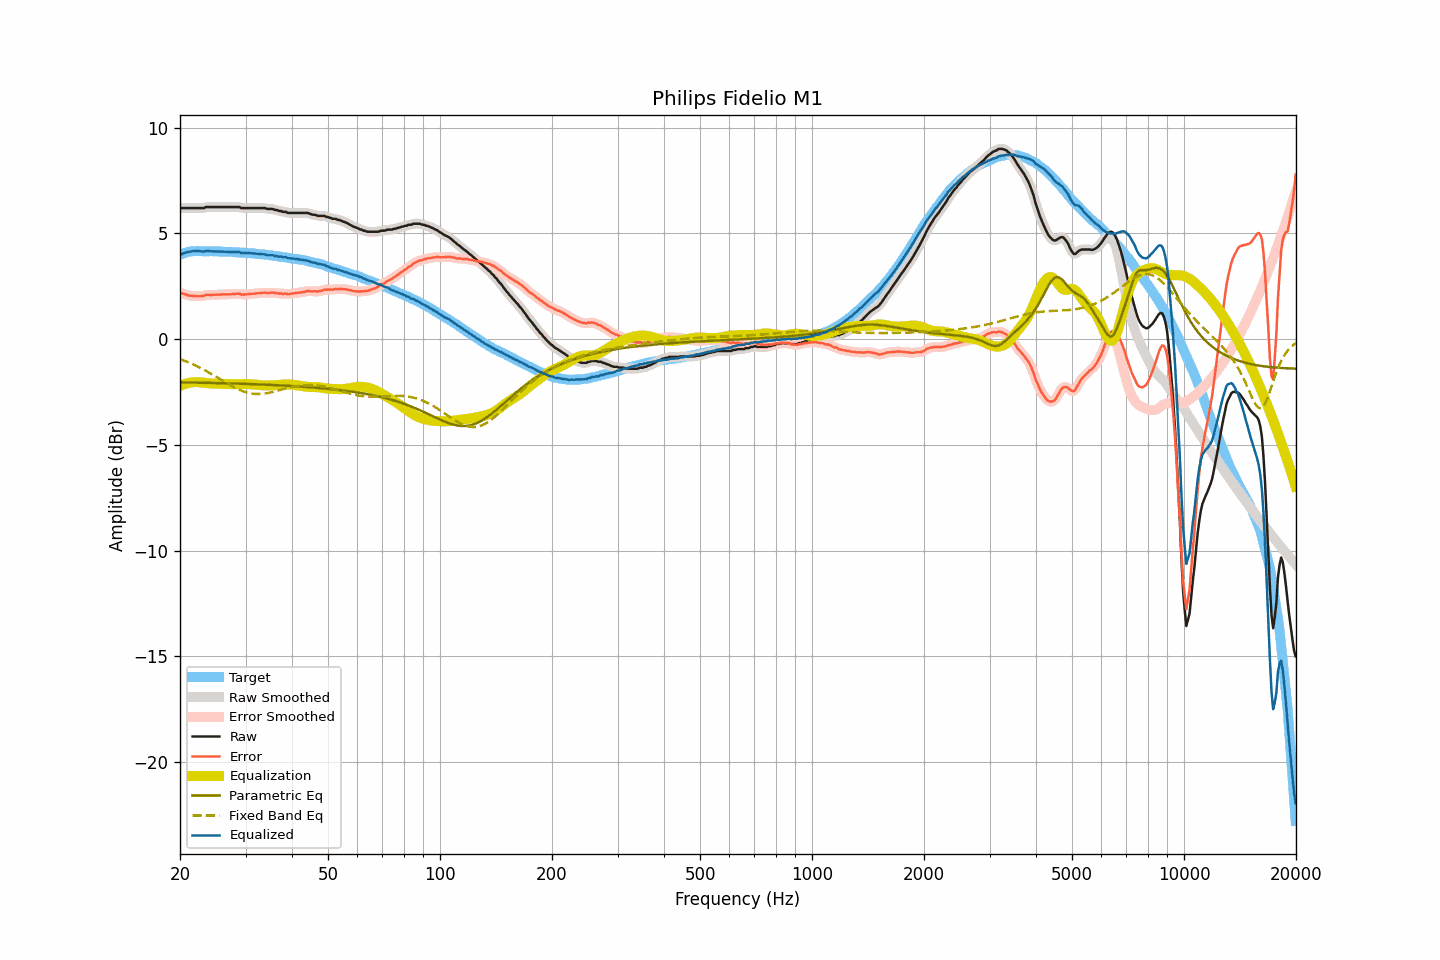

The data file committed next to this chart (first rows):
frequency, raw, smoothed, error, error_smoothed, equalization, parametric_eq, fixed_band_eq, equalized_raw, equalized_smoothed, target
20.00, 6.20, 6.20, 2.21, 2.21, -2.21, -2.04, -0.95, 3.99, 3.99, 3.99
20.20, 6.20, 6.20, 2.18, 2.18, -2.18, -2.05, -0.97, 4.02, 4.02, 4.02
20.40, 6.20, 6.20, 2.15, 2.15, -2.15, -2.05, -1.00, 4.05, 4.05, 4.05
20.61, 6.20, 6.20, 2.13, 2.12, -2.12, -2.05, -1.03, 4.08, 4.08, 4.07
20.81, 6.20, 6.20, 2.10, 2.10, -2.10, -2.05, -1.06, 4.10, 4.10, 4.10
21.02, 6.20, 6.20, 2.07, 2.08, -2.08, -2.05, -1.09, 4.12, 4.12, 4.13
21.23, 6.20, 6.20, 2.06, 2.06, -2.06, -2.05, -1.12, 4.14, 4.14, 4.14
21.44, 6.20, 6.20, 2.05, 2.05, -2.05, -2.05, -1.16, 4.15, 4.15, 4.15
21.66, 6.20, 6.20, 2.04, 2.04, -2.04, -2.05, -1.19, 4.16, 4.16, 4.16
21.87, 6.20, 6.20, 2.04, 2.04, -2.03, -2.06, -1.23, 4.17, 4.17, 4.16
22.09, 6.20, 6.20, 2.03, 2.03, -2.03, -2.06, -1.26, 4.17, 4.17, 4.17
22.31, 6.20, 6.20, 2.03, 2.03, -2.03, -2.06, -1.30, 4.17, 4.17, 4.17
22.54, 6.20, 6.20, 2.03, 2.03, -2.04, -2.06, -1.33, 4.16, 4.16, 4.17
22.76, 6.20, 6.20, 2.03, 2.03, -2.04, -2.06, -1.37, 4.16, 4.15, 4.17
22.99, 6.20, 6.20, 2.04, 2.04, -2.05, -2.06, -1.41, 4.15, 4.15, 4.16
23.22, 6.20, 6.22, 2.04, 2.06, -2.06, -2.06, -1.45, 4.14, 4.16, 4.16
23.45, 6.25, 6.23, 2.10, 2.08, -2.07, -2.07, -1.49, 4.18, 4.16, 4.15
23.69, 6.25, 6.25, 2.10, 2.09, -2.08, -2.07, -1.54, 4.17, 4.17, 4.15
23.92, 6.25, 6.25, 2.10, 2.10, -2.09, -2.07, -1.58, 4.16, 4.17, 4.15
24.16, 6.25, 6.25, 2.09, 2.09, -2.09, -2.07, -1.62, 4.16, 4.16, 4.16
24.40, 6.25, 6.25, 2.09, 2.09, -2.10, -2.07, -1.67, 4.15, 4.15, 4.16
24.65, 6.25, 6.25, 2.10, 2.10, -2.10, -2.07, -1.71, 4.15, 4.15, 4.15
24.89, 6.25, 6.25, 2.10, 2.10, -2.10, -2.08, -1.76, 4.15, 4.15, 4.15
25.14, 6.25, 6.25, 2.10, 2.10, -2.10, -2.08, -1.80, 4.15, 4.15, 4.15
25.39, 6.25, 6.25, 2.10, 2.10, -2.10, -2.08, -1.85, 4.15, 4.15, 4.15
25.65, 6.25, 6.25, 2.10, 2.11, -2.11, -2.08, -1.89, 4.14, 4.14, 4.15
25.91, 6.25, 6.25, 2.11, 2.11, -2.11, -2.08, -1.94, 4.14, 4.14, 4.14
26.16, 6.25, 6.25, 2.12, 2.12, -2.11, -2.09, -1.99, 4.14, 4.14, 4.13
26.43, 6.25, 6.25, 2.12, 2.12, -2.11, -2.09, -2.03, 4.14, 4.14, 4.13
26.69, 6.25, 6.25, 2.12, 2.12, -2.12, -2.09, -2.08, 4.13, 4.13, 4.13
26.96, 6.25, 6.25, 2.12, 2.12, -2.12, -2.09, -2.12, 4.13, 4.13, 4.13
27.23, 6.25, 6.25, 2.12, 2.12, -2.13, -2.09, -2.17, 4.12, 4.12, 4.13
27.50, 6.25, 6.25, 2.12, 2.12, -2.13, -2.10, -2.21, 4.12, 4.12, 4.13
27.77, 6.25, 6.25, 2.13, 2.13, -2.13, -2.10, -2.25, 4.12, 4.12, 4.12
28.05, 6.25, 6.25, 2.14, 2.14, -2.13, -2.10, -2.29, 4.12, 4.12, 4.11
28.33, 6.25, 6.25, 2.15, 2.15, -2.13, -2.10, -2.33, 4.12, 4.12, 4.10
28.62, 6.25, 6.25, 2.15, 2.15, -2.13, -2.11, -2.37, 4.12, 4.12, 4.10
28.90, 6.25, 6.23, 2.15, 2.14, -2.13, -2.11, -2.40, 4.12, 4.10, 4.10
29.19, 6.20, 6.22, 2.11, 2.12, -2.13, -2.11, -2.43, 4.07, 4.09, 4.09
29.48, 6.20, 6.20, 2.10, 2.11, -2.12, -2.11, -2.46, 4.08, 4.08, 4.10
29.78, 6.20, 6.20, 2.11, 2.11, -2.12, -2.12, -2.49, 4.08, 4.07, 4.09
30.08, 6.20, 6.20, 2.12, 2.12, -2.12, -2.12, -2.51, 4.08, 4.08, 4.08
30.38, 6.20, 6.20, 2.13, 2.13, -2.12, -2.12, -2.53, 4.08, 4.08, 4.07
30.68, 6.20, 6.20, 2.13, 2.13, -2.13, -2.12, -2.55, 4.07, 4.07, 4.07
30.99, 6.20, 6.20, 2.14, 2.14, -2.14, -2.13, -2.57, 4.06, 4.06, 4.06
31.30, 6.20, 6.20, 2.14, 2.14, -2.14, -2.13, -2.58, 4.06, 4.06, 4.06
31.61, 6.20, 6.20, 2.15, 2.15, -2.15, -2.13, -2.59, 4.05, 4.05, 4.05
31.93, 6.20, 6.20, 2.16, 2.16, -2.16, -2.13, -2.59, 4.04, 4.04, 4.04
32.24, 6.20, 6.20, 2.17, 2.17, -2.17, -2.14, -2.60, 4.03, 4.03, 4.03
32.57, 6.20, 6.20, 2.17, 2.18, -2.17, -2.14, -2.60, 4.03, 4.03, 4.03
32.89, 6.20, 6.20, 2.18, 2.18, -2.18, -2.14, -2.59, 4.02, 4.02, 4.02
33.22, 6.20, 6.20, 2.19, 2.19, -2.18, -2.15, -2.59, 4.02, 4.02, 4.01
33.55, 6.20, 6.20, 2.19, 2.19, -2.19, -2.15, -2.58, 4.01, 4.01, 4.01
33.89, 6.20, 6.19, 2.21, 2.19, -2.19, -2.15, -2.57, 4.01, 4.00, 3.99
34.23, 6.16, 6.17, 2.17, 2.19, -2.19, -2.16, -2.56, 3.97, 3.98, 3.99
34.57, 6.16, 6.16, 2.18, 2.18, -2.19, -2.16, -2.54, 3.97, 3.97, 3.98
34.92, 6.16, 6.16, 2.19, 2.19, -2.19, -2.16, -2.53, 3.97, 3.97, 3.97
35.27, 6.16, 6.15, 2.20, 2.20, -2.19, -2.17, -2.51, 3.97, 3.97, 3.96
35.62, 6.15, 6.14, 2.20, 2.19, -2.18, -2.17, -2.49, 3.97, 3.96, 3.95
35.97, 6.11, 6.12, 2.18, 2.19, -2.18, -2.17, -2.47, 3.93, 3.94, 3.93
... 635 more rows
